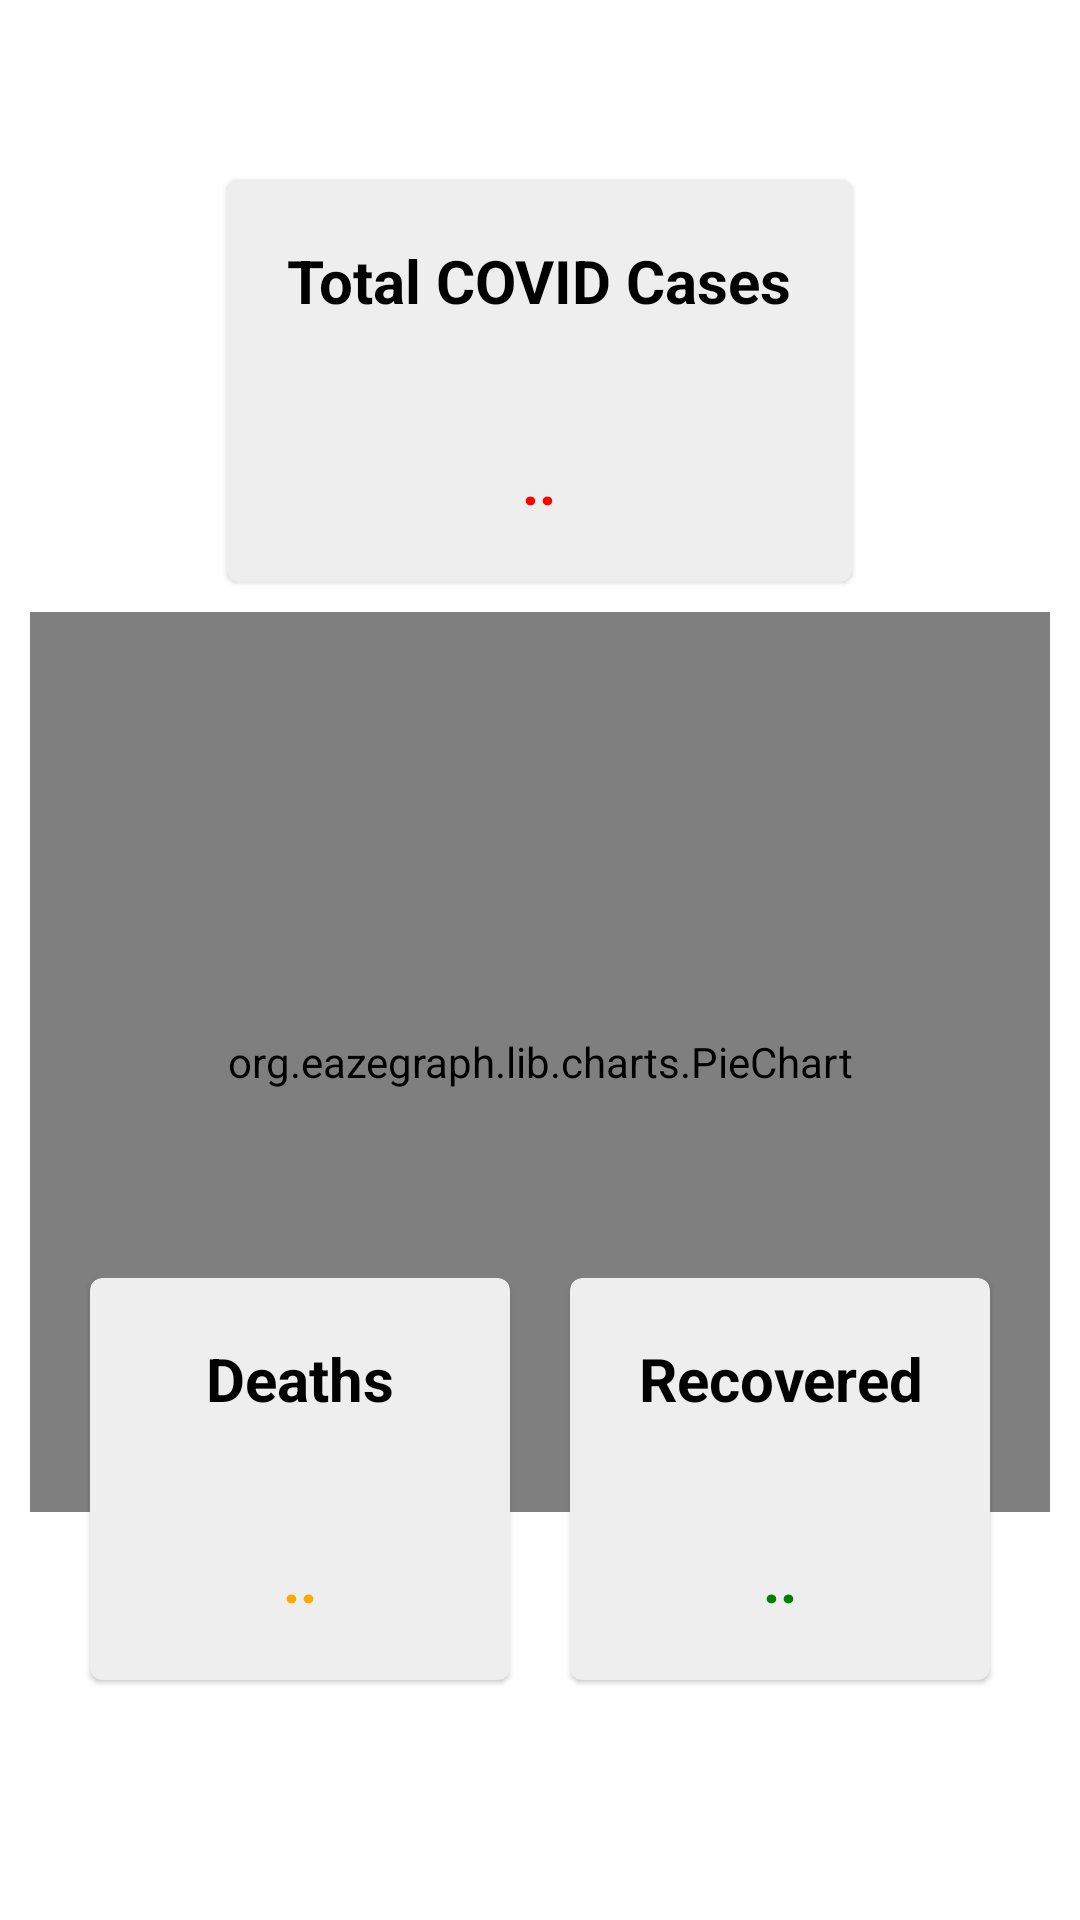

Android layout source for this screen:
<!-- AndroidManifest.xml: application theme Theme.MyApp -->
<!-- res/layout/fragment_home.xml -->
<?xml version="1.0" encoding="utf-8"?>
<RelativeLayout xmlns:android="http://schemas.android.com/apk/res/android"
    android:layout_width="match_parent" android:layout_height="match_parent"
    xmlns:app="http://schemas.android.com/apk/res-auto"
    android:orientation="vertical"
    >



    <com.google.android.material.card.MaterialCardView
        android:id="@+id/card"
        android:layout_width="wrap_content"
        android:layout_centerInParent="true"
        android:layout_height="wrap_content"
        android:layout_marginHorizontal="10dp"
        android:layout_marginTop="60dp"
        android:layout_marginBottom="0dp"
        android:layout_alignParentTop="true"
        app:cardBackgroundColor="@color/cardDefault">

        <LinearLayout
            android:layout_width="wrap_content"
            android:layout_height="wrap_content"
            android:orientation="vertical">



            <LinearLayout
                android:layout_width="match_parent"
                android:layout_height="wrap_content"
                android:orientation="vertical"
                android:padding="0dp">

                

                <TextView
                    android:id="@+id/txt1"
                    android:layout_width="match_parent"
                    android:layout_height="wrap_content"
                    style="@style/HomeText"
                    android:textColor="@android:color/background_dark"
                    android:text="Total COVID Cases" />

                <TextView
                    style="@style/HomeText"
                    android:textColor="	#FF0000"
                    android:id="@+id/txt2"
                    android:layout_width="match_parent"
                    android:layout_height="wrap_content"
                    android:text=".." />



            </LinearLayout>



        </LinearLayout>

    </com.google.android.material.card.MaterialCardView>


    <org.eazegraph.lib.charts.PieChart
        android:id="@+id/piechartHome"
        android:layout_width="match_parent"
        android:layout_height="300dp"
        android:layout_margin="10dp"
        android:layout_below="@id/card"
        android:padding="20dp"
        app:egLegendTextSize="18sp"
        app:egUsePieRotation="true"
        app:egValueTextSize="36sp" />

    <LinearLayout
        android:layout_width="match_parent"
        android:layout_height="wrap_content"
        android:layout_alignParentBottom="true"
        android:layout_marginHorizontal="20dp"
        android:layout_marginBottom="70dp"
        android:orientation="horizontal">

        <com.google.android.material.card.MaterialCardView
            android:id="@+id/card2"
            android:layout_width="0dp"
            android:layout_height="wrap_content"
            android:layout_margin="10dp"
            android:layout_weight="1"
            android:padding="0dp"
            app:cardBackgroundColor="@color/cardDefault">

            <LinearLayout
                android:layout_width="match_parent"
                android:layout_height="wrap_content"
                android:orientation="vertical"
                android:padding="0dp"
                >


                <TextView
                    android:id="@+id/txt3"
                    style="@style/HomeText"
                    android:layout_width="match_parent"
                    android:layout_height="wrap_content"
                    android:text="Deaths"
                    android:textColor="@android:color/background_dark" />

                <TextView
                    android:id="@+id/txt5"
                    style="@style/HomeText"
                    android:layout_width="match_parent"
                    android:layout_height="wrap_content"
                    android:layout_above="@id/centerText"
                    android:text=".."
                    android:textColor="#ffa801" />


            </LinearLayout>

        </com.google.android.material.card.MaterialCardView>

        <com.google.android.material.card.MaterialCardView
            android:id="@+id/card3"
            android:layout_width="0dp"
            android:layout_height="match_parent"
            android:layout_margin="10dp"
            android:layout_weight="1"
            android:padding="0dp"
            app:cardBackgroundColor="@color/cardDefault">

            <LinearLayout
                android:layout_width="match_parent"
                android:layout_height="wrap_content"
                android:orientation="vertical"
                android:padding="0dp">


                <TextView
                    android:id="@+id/centerText"
                    style="@style/HomeText"
                    android:layout_width="match_parent"
                    android:layout_height="wrap_content"
                    android:text="Recovered"
                    android:textColor="@android:color/background_dark" />


                <TextView
                    android:id="@+id/txt6"
                    style="@style/HomeText"
                    android:layout_width="match_parent"
                    android:layout_height="wrap_content"
                    android:layout_below="@id/centerText"
                    android:text=".."
                    android:textColor="#008000" />


            </LinearLayout>

        </com.google.android.material.card.MaterialCardView>


    </LinearLayout>


</RelativeLayout>
<!-- resources referenced by this layout -->
<resources>
  <color name="cardDefault">#eeeeee</color>
  <style name="HomeText">
          <item name="android:padding">20dp</item>
          <item name="android:textSize">20dp</item>
          <item name="android:gravity">center</item>
          <item name="android:textStyle">bold</item>
  
      </style>
  <style name="Theme.MyApp" parent="Theme.MaterialComponents.DayNight.DarkActionBar">
      </style>
</resources>
